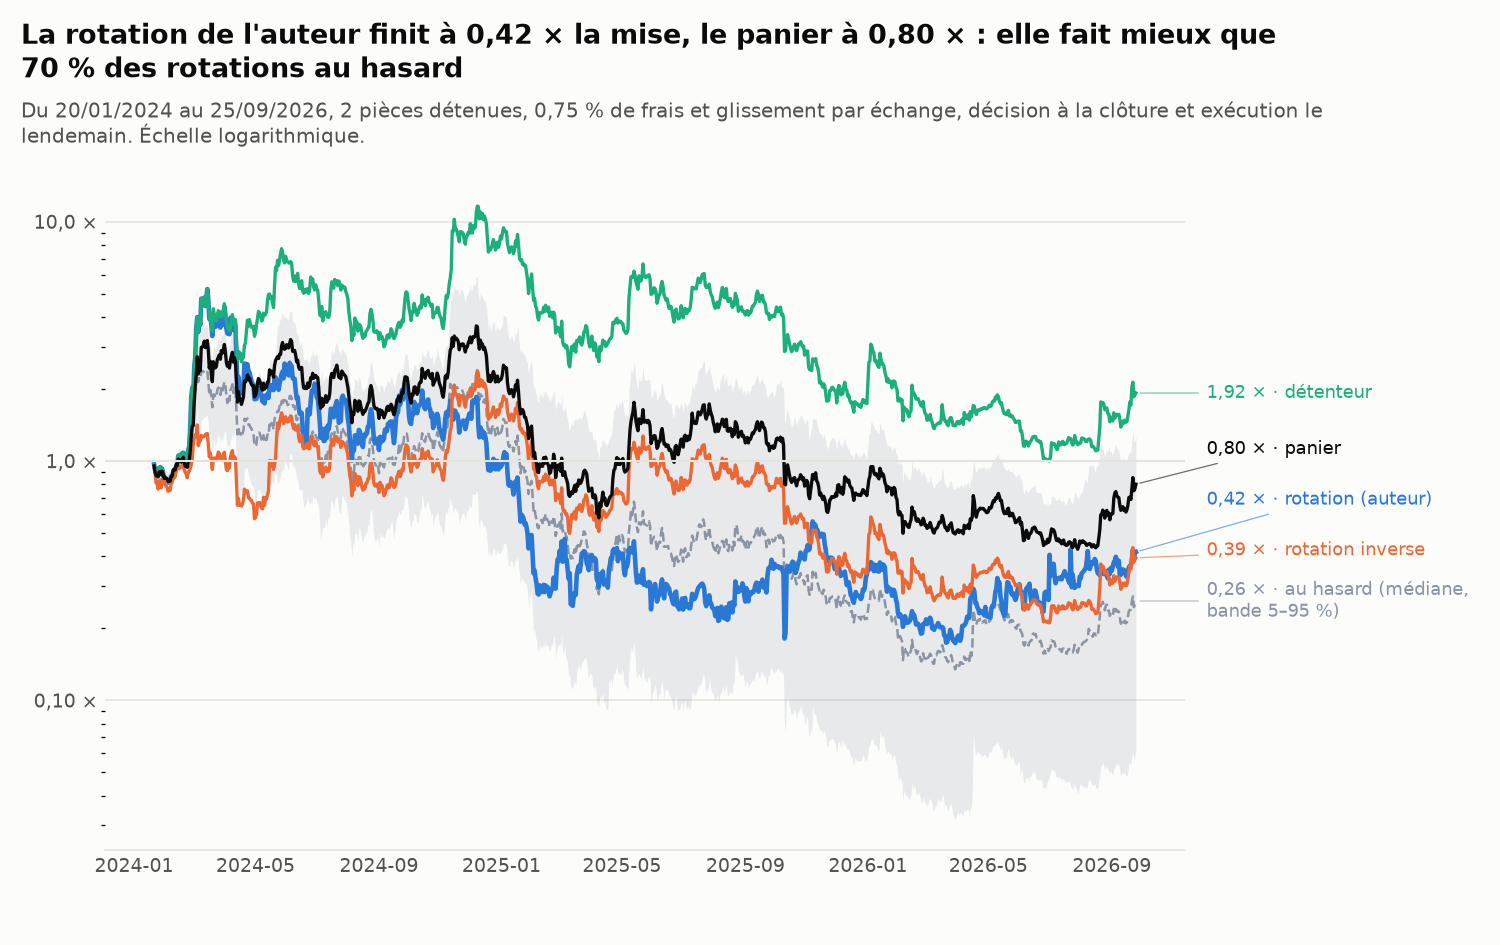

The data file committed next to this chart (first rows):
strategie, total_x, cagr, vol, sharpe, max_dd, days, rotations
rotation (règle de l'auteur), 0.4168, -0.2784, 1.54, 0.5262, -0.9668, 979, 2.0
détenteur (mêmes achats de départ, aucun…, 1.922, 0.2759, 1.249, 0.7914, -0.9138, 979, 0.0
rotation inverse (vers le haut de fourch…, 0.394, -0.2934, 1.146, 0.257, -0.9115, 979, 2.0
panier équipondéré (rééquilibré tous les…, 0.8, -0.07981, 1.085, 0.4629, -0.8833, 979, 
